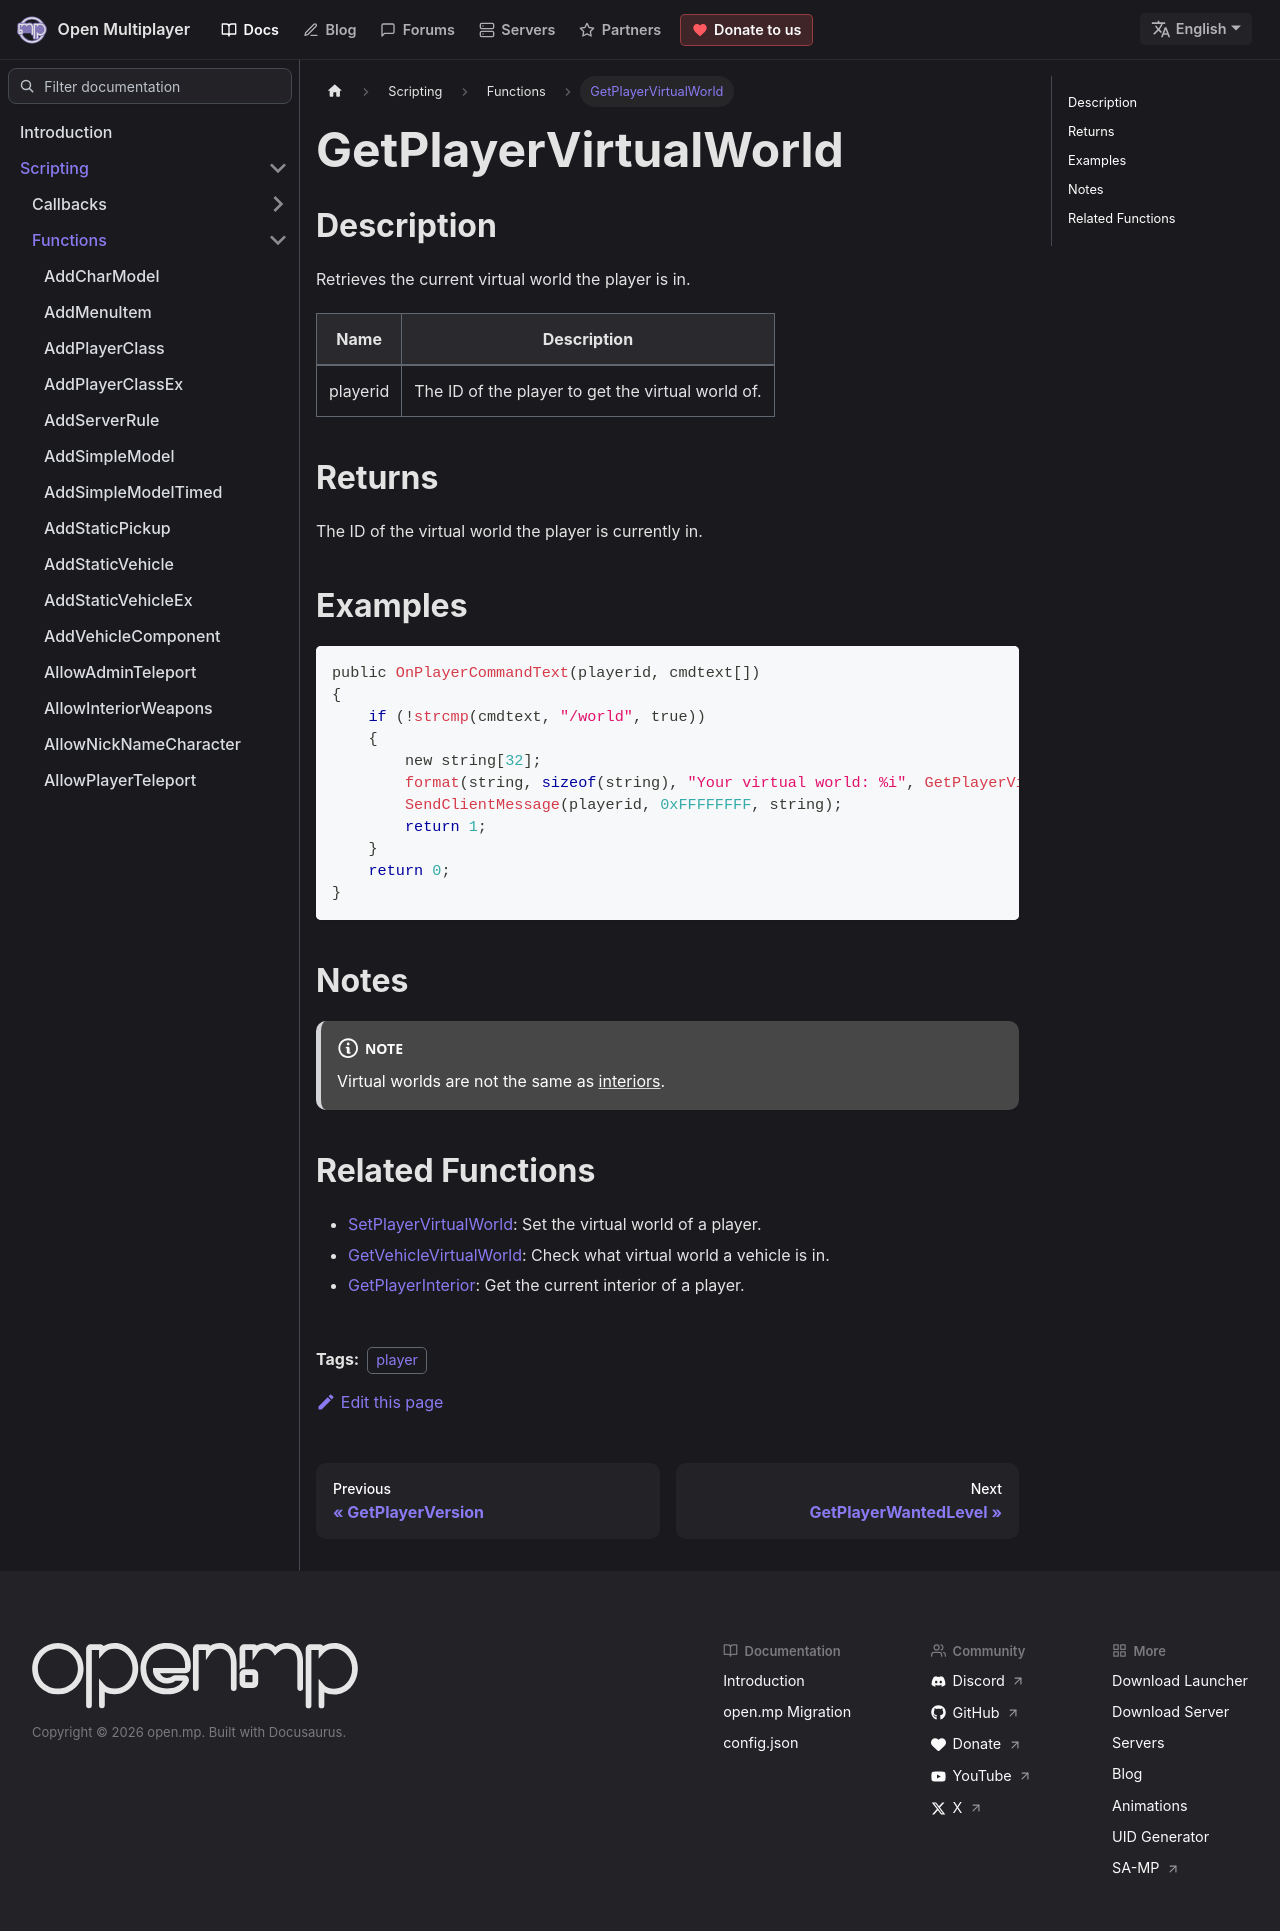

repository: openmultiplayer/web · page: docs/scripting/functions/GetPlayerVirtualWorld.html · generator: docusaurus

---
title: GetPlayerVirtualWorld
sidebar_label: GetPlayerVirtualWorld
description: Retrieves the current virtual world the player is in.
tags: ["player"]
---

## Description

Retrieves the current virtual world the player is in.

| Name     | Description                                       |
| -------- | ------------------------------------------------- |
| playerid | The ID of the player to get the virtual world of. |

## Returns

The ID of the virtual world the player is currently in.

## Examples

```c
public OnPlayerCommandText(playerid, cmdtext[])
{
    if (!strcmp(cmdtext, "/world", true))
    {
        new string[32];
        format(string, sizeof(string), "Your virtual world: %i", GetPlayerVirtualWorld(playerid));
        SendClientMessage(playerid, 0xFFFFFFFF, string);
        return 1;
    }
    return 0;
}
```

## Notes

:::note

Virtual worlds are not the same as [interiors](GetPlayerInterior).

:::

## Related Functions

- [SetPlayerVirtualWorld](SetPlayerVirtualWorld): Set the virtual world of a player.
- [GetVehicleVirtualWorld](GetVehicleVirtualWorld): Check what virtual world a vehicle is in.
- [GetPlayerInterior](GetPlayerInterior): Get the current interior of a player.
